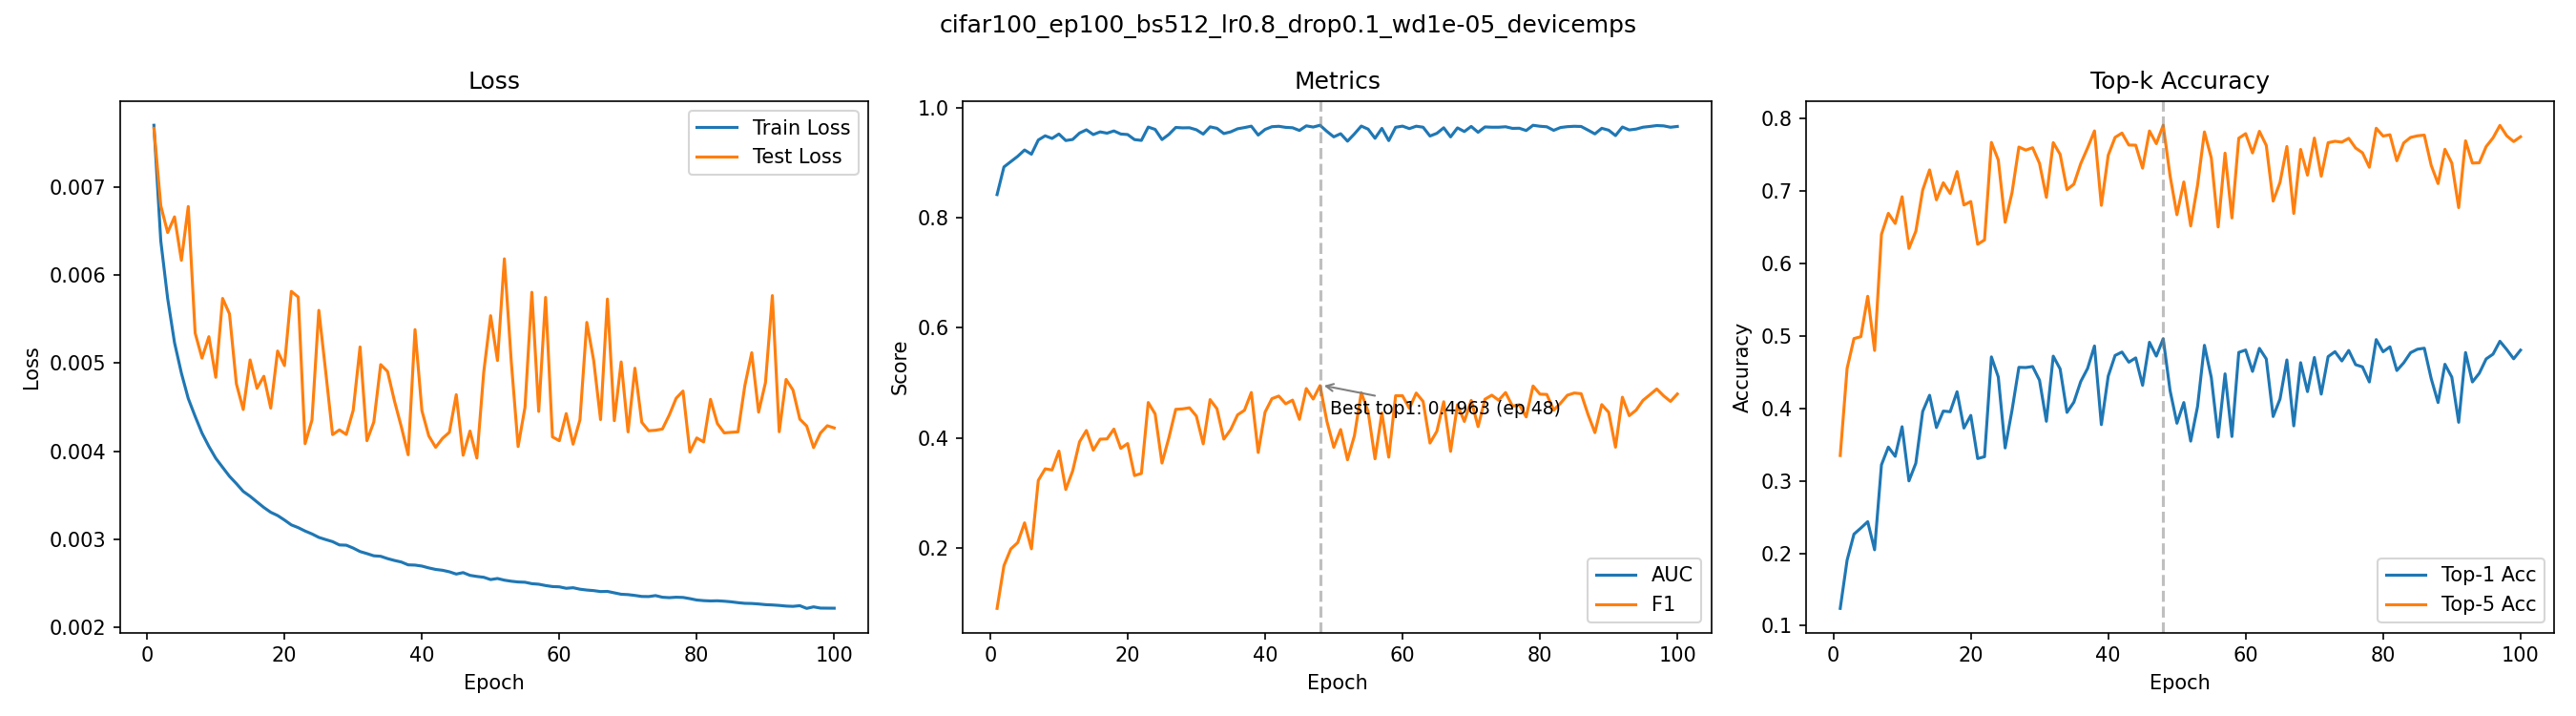

The file beside this chart, header and first rows:
epoch, train_loss, test_loss, auc, f1, top1_acc, top5_acc
1, 0.007699, 0.007664, 0.8422, 0.09021, 0.124, 0.3351
2, 0.006387, 0.006787, 0.8925, 0.1678, 0.1906, 0.4554
3, 0.005734, 0.006482, 0.9021, 0.1983, 0.2265, 0.4965
4, 0.005232, 0.006659, 0.9118, 0.2097, 0.2349, 0.4991
5, 0.004886, 0.006166, 0.9233, 0.2457, 0.2437, 0.5549
6, 0.004598, 0.006777, 0.9156, 0.1984, 0.2049, 0.4801
7, 0.004396, 0.005341, 0.9414, 0.3229, 0.3222, 0.6404
8, 0.004206, 0.005057, 0.9491, 0.3438, 0.3467, 0.6694
9, 0.004055, 0.0053, 0.9443, 0.3418, 0.3339, 0.6554
10, 0.003921, 0.004839, 0.9523, 0.3761, 0.3748, 0.6923
11, 0.003817, 0.005734, 0.9405, 0.3063, 0.3, 0.6209
12, 0.003716, 0.005558, 0.9424, 0.34, 0.3244, 0.6447
13, 0.003633, 0.004766, 0.954, 0.3929, 0.3958, 0.7015
14, 0.003544, 0.004473, 0.9599, 0.4136, 0.4182, 0.7294
15, 0.003489, 0.005036, 0.9513, 0.3777, 0.3737, 0.6881
16, 0.003425, 0.004715, 0.9562, 0.3977, 0.3964, 0.7116
17, 0.003362, 0.004851, 0.9538, 0.3982, 0.3955, 0.6968
18, 0.003307, 0.00449, 0.9579, 0.4161, 0.4231, 0.7271
19, 0.003271, 0.005137, 0.9523, 0.381, 0.373, 0.6809
20, 0.003219, 0.004972, 0.9514, 0.3898, 0.3904, 0.6857
21, 0.003164, 0.005814, 0.9422, 0.3316, 0.3309, 0.6267
22, 0.003133, 0.00575, 0.9407, 0.3354, 0.3334, 0.6327
23, 0.003095, 0.004086, 0.9649, 0.4644, 0.4712, 0.7673
24, 0.003062, 0.004353, 0.9607, 0.4436, 0.4435, 0.7431
25, 0.003023, 0.005599, 0.9422, 0.3543, 0.3455, 0.6571
26, 0.002998, 0.004902, 0.9516, 0.4001, 0.3975, 0.698
27, 0.002974, 0.004189, 0.9642, 0.452, 0.4568, 0.7609
28, 0.002937, 0.004242, 0.9635, 0.4527, 0.4565, 0.7567
29, 0.002934, 0.004191, 0.9637, 0.4548, 0.4579, 0.76
30, 0.002902, 0.004464, 0.9601, 0.4397, 0.439, 0.7384
31, 0.002862, 0.005183, 0.9521, 0.3893, 0.3823, 0.6915
32, 0.002839, 0.00412, 0.9653, 0.4696, 0.4722, 0.767
33, 0.002814, 0.004331, 0.9627, 0.453, 0.4546, 0.7508
34, 0.002808, 0.004983, 0.9531, 0.3978, 0.3946, 0.7021
35, 0.002782, 0.004905, 0.9562, 0.4152, 0.4087, 0.7097
36, 0.002761, 0.004572, 0.9618, 0.4419, 0.4372, 0.7381
37, 0.002743, 0.004279, 0.964, 0.4503, 0.4553, 0.7598
38, 0.002711, 0.00396, 0.9666, 0.4825, 0.4863, 0.7832
39, 0.002708, 0.00538, 0.9504, 0.3736, 0.3777, 0.6804
40, 0.002697, 0.00446, 0.9606, 0.4468, 0.4446, 0.7496
41, 0.002676, 0.004174, 0.9656, 0.4714, 0.4732, 0.7743
42, 0.002659, 0.004044, 0.9663, 0.4761, 0.4779, 0.7802
43, 0.002649, 0.004146, 0.9644, 0.462, 0.4639, 0.7637
44, 0.002632, 0.004215, 0.9637, 0.4687, 0.4698, 0.7635
45, 0.002606, 0.004642, 0.9588, 0.4337, 0.432, 0.7318
46, 0.002623, 0.003954, 0.9672, 0.4897, 0.4914, 0.7831
47, 0.002592, 0.004229, 0.965, 0.4706, 0.4723, 0.7656
48, 0.002579, 0.003923, 0.9682, 0.495, 0.4963, 0.791
49, 0.00257, 0.004899, 0.9571, 0.4301, 0.4248, 0.7212
50, 0.002544, 0.005538, 0.9471, 0.3829, 0.3796, 0.6675
51, 0.002556, 0.005029, 0.9528, 0.4152, 0.4082, 0.7127
52, 0.002537, 0.006183, 0.9393, 0.3602, 0.3549, 0.6521
53, 0.002525, 0.005023, 0.9524, 0.4039, 0.4027, 0.7083
54, 0.002517, 0.004053, 0.9668, 0.4822, 0.4872, 0.7818
55, 0.002514, 0.004497, 0.9612, 0.4477, 0.4428, 0.7458
56, 0.002497, 0.005804, 0.9445, 0.3621, 0.3604, 0.6506
57, 0.002491, 0.004452, 0.9626, 0.4455, 0.4478, 0.7525
58, 0.002476, 0.005746, 0.9403, 0.365, 0.3613, 0.663
59, 0.002465, 0.004162, 0.9645, 0.4767, 0.4774, 0.7731
60, 0.002461, 0.00412, 0.9666, 0.4766, 0.4807, 0.7794
... 40 more rows
